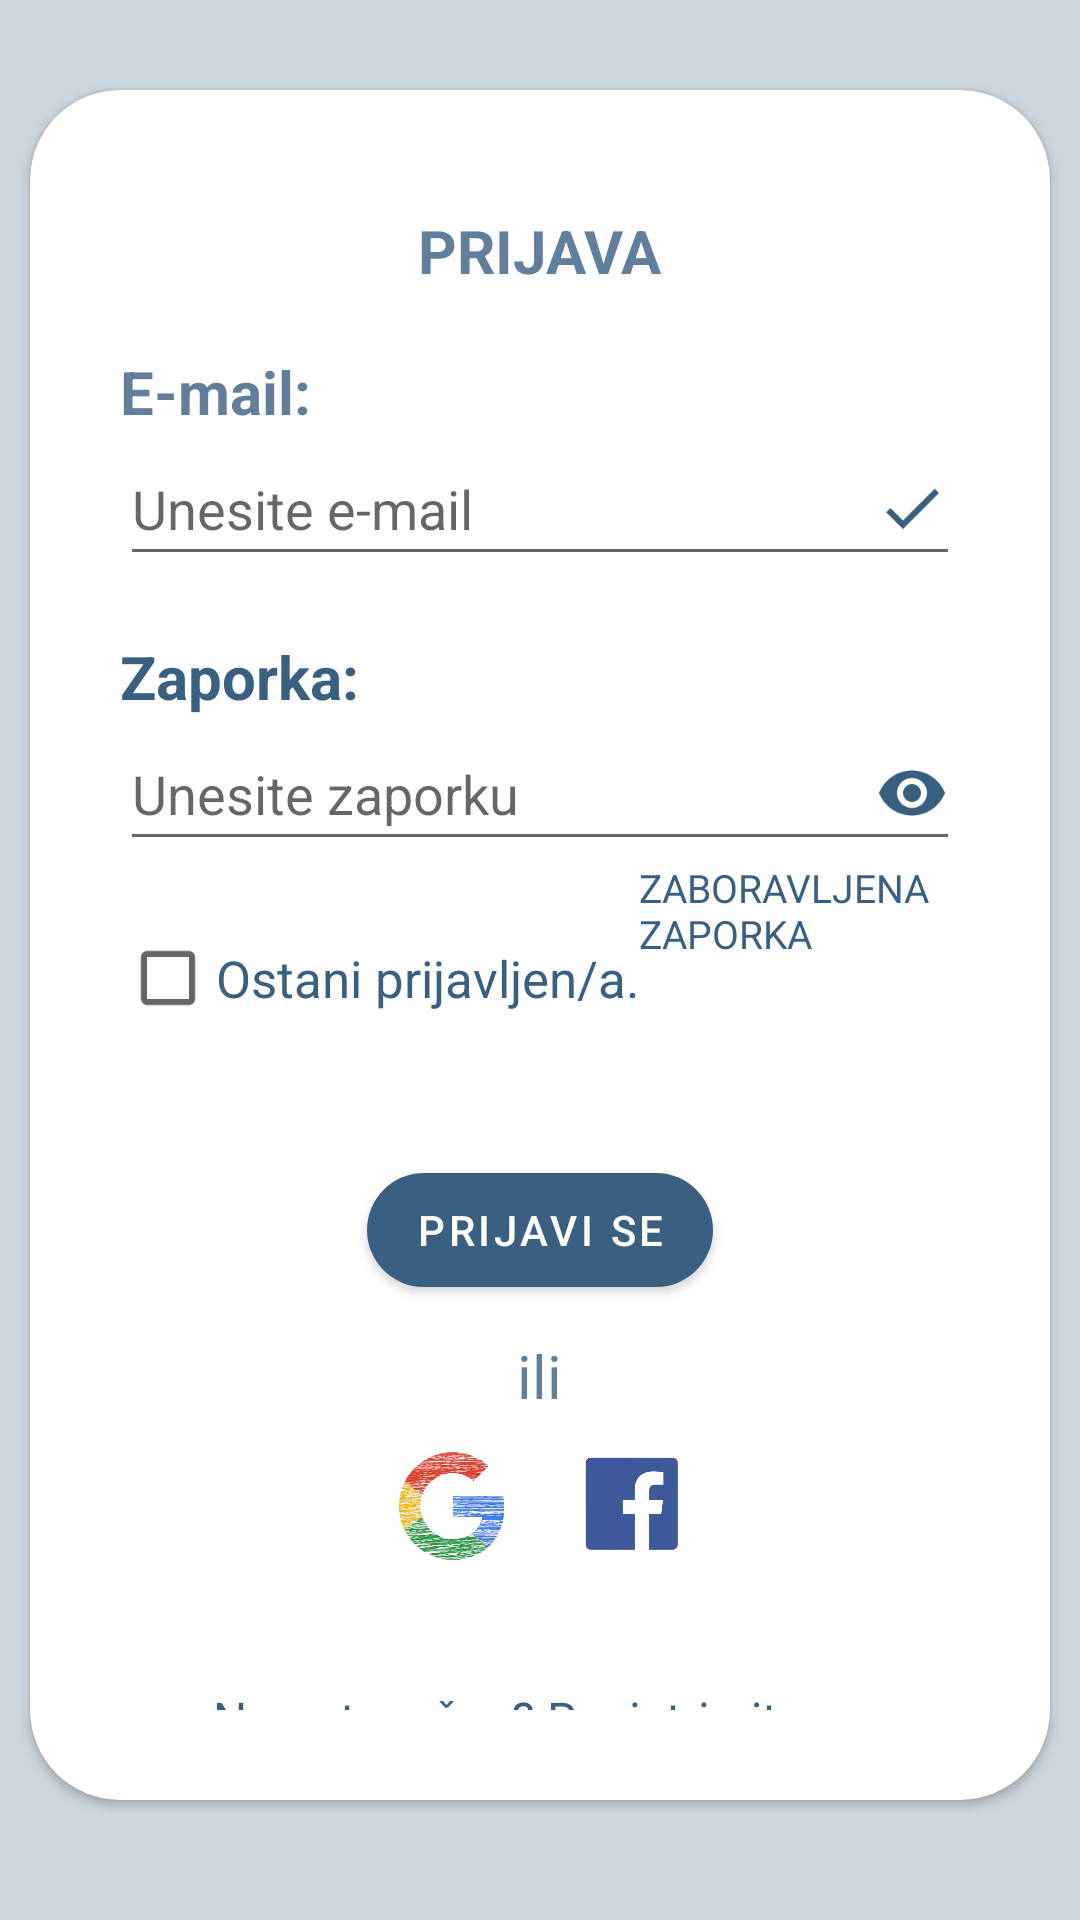

The Android layout XML behind this screen, and the referenced resources:
<!-- AndroidManifest.xml: activity theme Theme.Cultura -->
<!-- res/layout/activity_main.xml -->
<?xml version="1.0" encoding="utf-8"?>
<RelativeLayout xmlns:android="http://schemas.android.com/apk/res/android"
    xmlns:app="http://schemas.android.com/apk/res-auto"
    android:layout_width="match_parent"
    android:layout_height="match_parent"
    android:orientation="horizontal">

    <RelativeLayout
        android:layout_width="match_parent"
        android:layout_height="match_parent"
        android:alpha="0.25"
        android:background="@color/primarna_boja" />

    <ImageView
        android:layout_width="250dp"
        android:layout_height="250dp"
        android:src="@drawable/logo"
        android:id="@+id/logo"
        android:contentDescription="@string/logo_app"
        android:layout_alignParentTop="true"
        android:layout_centerHorizontal="true"
        android:layout_marginTop="7dp"/>

    <TextView
        android:layout_width="wrap_content"
        android:layout_height="wrap_content"
        android:layout_marginTop="1dp"
        android:text="@string/dobrodosli"
        android:textColor="@color/primarna_boja"
        android:textSize="35sp"
        android:textStyle="bold"
        android:layout_below="@id/logo"
        android:layout_centerHorizontal="true" />

    <androidx.cardview.widget.CardView
        android:layout_width="match_parent"
        android:layout_height="wrap_content"
        android:layout_alignParentBottom="true"
        android:layout_marginTop="30dp"
        android:layout_marginBottom="40dp"
        android:layout_marginLeft="10dp"
        android:layout_marginRight="10dp"
        app:cardCornerRadius="30dp">

        <LinearLayout
            android:layout_width="match_parent"
            android:layout_height="wrap_content"
            android:orientation="vertical"
            android:padding="30dp">

            <View
                android:layout_width="wrap_content"
                android:layout_height="10dp" />

            <TextView
                android:layout_width="wrap_content"
                android:layout_height="wrap_content"
                android:text="@string/prijava_tekst"
                android:alpha="0.8"
                android:textColor="@color/primarna_boja"
                android:textSize="20sp"
                android:textStyle="bold"
                android:layout_gravity="center" />

            <View
                android:layout_width="wrap_content"
                android:layout_height="20dp" />

            <TextView
                android:layout_width="wrap_content"
                android:layout_height="wrap_content"
                android:text="@string/email_uputa"
                android:alpha="0.8"
                android:textColor="@color/primarna_boja"
                android:textSize="20sp"
                android:textStyle="bold" />

            <EditText
                android:id="@+id/login_email"
                android:layout_width="match_parent"
                android:layout_height="48dp"
                android:hint="@string/email_unos"
                android:inputType="textEmailAddress"
                android:autofillHints="emailAddress"
                android:drawableEnd="@drawable/mailikona" />

            <View
                android:layout_width="wrap_content"
                android:layout_height="20dp" />

            <TextView
                android:layout_width="wrap_content"
                android:layout_height="wrap_content"
                android:text="@string/zaporka_uputa"
                android:textColor="@color/primarna_boja"
                android:textSize="20sp"
                android:textStyle="bold" />

            <EditText
                android:id="@+id/login_password"
                android:layout_width="match_parent"
                android:layout_height="48dp"
                android:hint="@string/zaporka_unos"
                android:inputType="textPassword"
                android:autofillHints="password"
                android:drawableEnd="@drawable/lozinkaikona" />

            <RelativeLayout
                android:layout_width="match_parent"
                android:layout_height="wrap_content">

                <CheckBox
                    android:layout_width="wrap_content"
                    android:layout_height="wrap_content"
                    android:text="@string/ostani_prijavljen"
                    android:id="@+id/ostaniprijavljen"
                    android:textSize="17sp"
                    android:textColor="@color/primarna_boja"
                    android:layout_centerVertical="true"
                    android:layout_alignParentStart="true"
                    android:layout_marginBottom="30dp" />

                <TextView
                    android:layout_width="wrap_content"
                    android:layout_height="wrap_content"
                    android:text="@string/zaboravljena_zaporka"
                    android:layout_alignParentEnd="true"
                    android:textSize="13sp"
                    android:textColor="@color/primarna_boja"
                    android:layout_toEndOf="@id/ostaniprijavljen" />
            </RelativeLayout>

            <View
                android:layout_width="wrap_content"
                android:layout_height="20dp" />

            <com.google.android.material.button.MaterialButton
                android:id="@+id/prijavagumb"
                android:layout_width="wrap_content"
                android:layout_height="50dp"
                android:text="@string/prijavi_se_gumb"
                app:cornerRadius="30dp"
                android:layout_gravity="center" />

            <View
                android:layout_width="wrap_content"
                android:layout_height="10dp" />

            <TextView
                android:layout_width="wrap_content"
                android:layout_height="wrap_content"
                android:text="@string/ili"
                android:alpha="0.8"
                android:textColor="@color/primarna_boja"
                android:textSize="20sp"
                android:layout_gravity="center" />

            <LinearLayout
                android:layout_width="match_parent"
                android:layout_height="wrap_content"
                android:orientation="horizontal"
                android:gravity="center">

                <ImageView
                    android:layout_width="40dp"
                    android:layout_height="40dp"
                    android:layout_margin="10dp"
                    android:background="@drawable/googleikona"
                    android:contentDescription="@string/logo_google_prijava" />

                <ImageView
                    android:layout_width="40dp"
                    android:layout_height="40dp"
                    android:layout_margin="10dp"
                    android:background="@drawable/fblogo"
                    android:contentDescription="@string/logo_fb_prijava" />
            </LinearLayout>

            <View
                android:layout_width="wrap_content"
                android:layout_height="20dp" />

            <TextView
                android:id="@+id/register_link"
                android:layout_width="wrap_content"
                android:layout_height="wrap_content"
                android:text="Nemate račun? Registrirajte se"
                android:textColor="@color/primarna_boja"
                android:textSize="16sp"
                android:layout_gravity="center"
                android:layout_marginTop="10dp" />
        </LinearLayout>
    </androidx.cardview.widget.CardView>
</RelativeLayout>
<!-- resources referenced by this layout -->
<resources>
  <color name="primarna_boja">#395F81</color>
  <!-- drawable fblogo: png bitmap (drawable, 34689 bytes) -->
  <!-- drawable googleikona: png bitmap (drawable, 63828 bytes) -->
  <!-- drawable logo: png bitmap (drawable, 19169 bytes) -->
  <!-- drawable lozinkaikona (drawable) -->
  <vector xmlns:android="http://schemas.android.com/apk/res/android" android:height="24dp" android:tint="#395F7F" android:viewportHeight="24" android:viewportWidth="24" android:width="24dp">
        
      <path android:fillColor="@android:color/white" android:pathData="M12,4.5C7,4.5 2.73,7.61 1,12c1.73,4.39 6,7.5 11,7.5s9.27,-3.11 11,-7.5c-1.73,-4.39 -6,-7.5 -11,-7.5zM12,17c-2.76,0 -5,-2.24 -5,-5s2.24,-5 5,-5 5,2.24 5,5 -2.24,5 -5,5zM12,9c-1.66,0 -3,1.34 -3,3s1.34,3 3,3 3,-1.34 3,-3 -1.34,-3 -3,-3z"/>
      
  </vector>
  <!-- drawable mailikona (drawable) -->
  <vector xmlns:android="http://schemas.android.com/apk/res/android" android:height="24dp" android:tint="#395F7F" android:viewportHeight="24" android:viewportWidth="24" android:width="24dp">
        
      <path android:fillColor="@android:color/white" android:pathData="M9,16.17L4.83,12l-1.42,1.41L9,19 21,7l-1.41,-1.41z"/>
      
  </vector>
  <string name="dobrodosli">Dobrodošli!</string>
  <string name="email_unos">Unesite e-mail</string>
  <string name="email_uputa">E-mail:</string>
  <string name="ili">ili</string>
  <string name="logo_app">Logo aplikacije Cultura</string>
  <string name="logo_fb_prijava">Logo za prijavu putem Facebook računa</string>
  <string name="logo_google_prijava">Logo za prijavu putem Google računa</string>
  <string name="ostani_prijavljen">Ostani prijavljen/a.</string>
  <string name="prijava_tekst">PRIJAVA</string>
  <string name="prijavi_se_gumb">PRIJAVI SE</string>
  <string name="zaboravljena_zaporka">ZABORAVLJENA ZAPORKA</string>
  <string name="zaporka_unos">Unesite zaporku</string>
  <string name="zaporka_uputa">Zaporka:</string>
  <style name="Theme.Cultura" parent="Theme.MaterialComponents.DayNight.NoActionBar">
  
          <item name="colorPrimary">@color/primarna_boja</item>
          <item name="colorPrimaryVariant">@color/primarna_boja</item>
          <item name="colorOnPrimary">@color/white</item>
  
          <item name="colorSecondary">@color/sekundarna_boja</item>
          <item name="colorSecondaryVariant">@color/sekundarna_boja</item>
          <item name="colorOnSecondary">@color/white</item>
          
          <item name="android:statusBarColor">@color/primarna_boja</item>
          <item name="android:windowDrawsSystemBarBackgrounds">true</item>
          <item name="android:windowFullscreen">false</item>
  
      </style>
  <color name="white">#FFFFFFFF</color>
  <color name="sekundarna_boja">#5E6FDAE7</color>
</resources>
